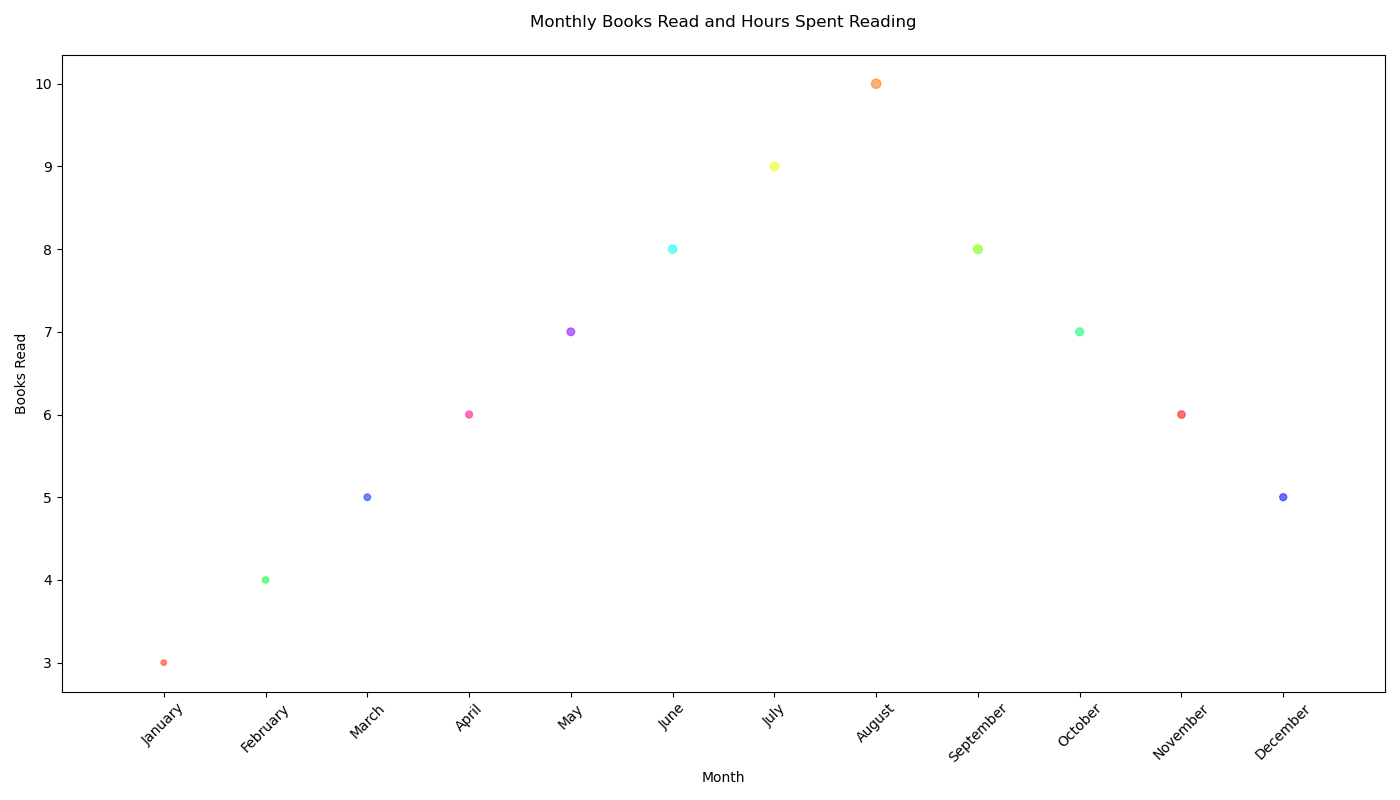

The table this chart was drawn from, first rows:
Month, Books Read, Hours Spent Reading
January, 3, 15
February, 4, 20
March, 5, 22
April, 6, 24
May, 7, 30
June, 8, 35
July, 9, 40
August, 10, 45
September, 8, 38
October, 7, 32
November, 6, 28
December, 5, 25
